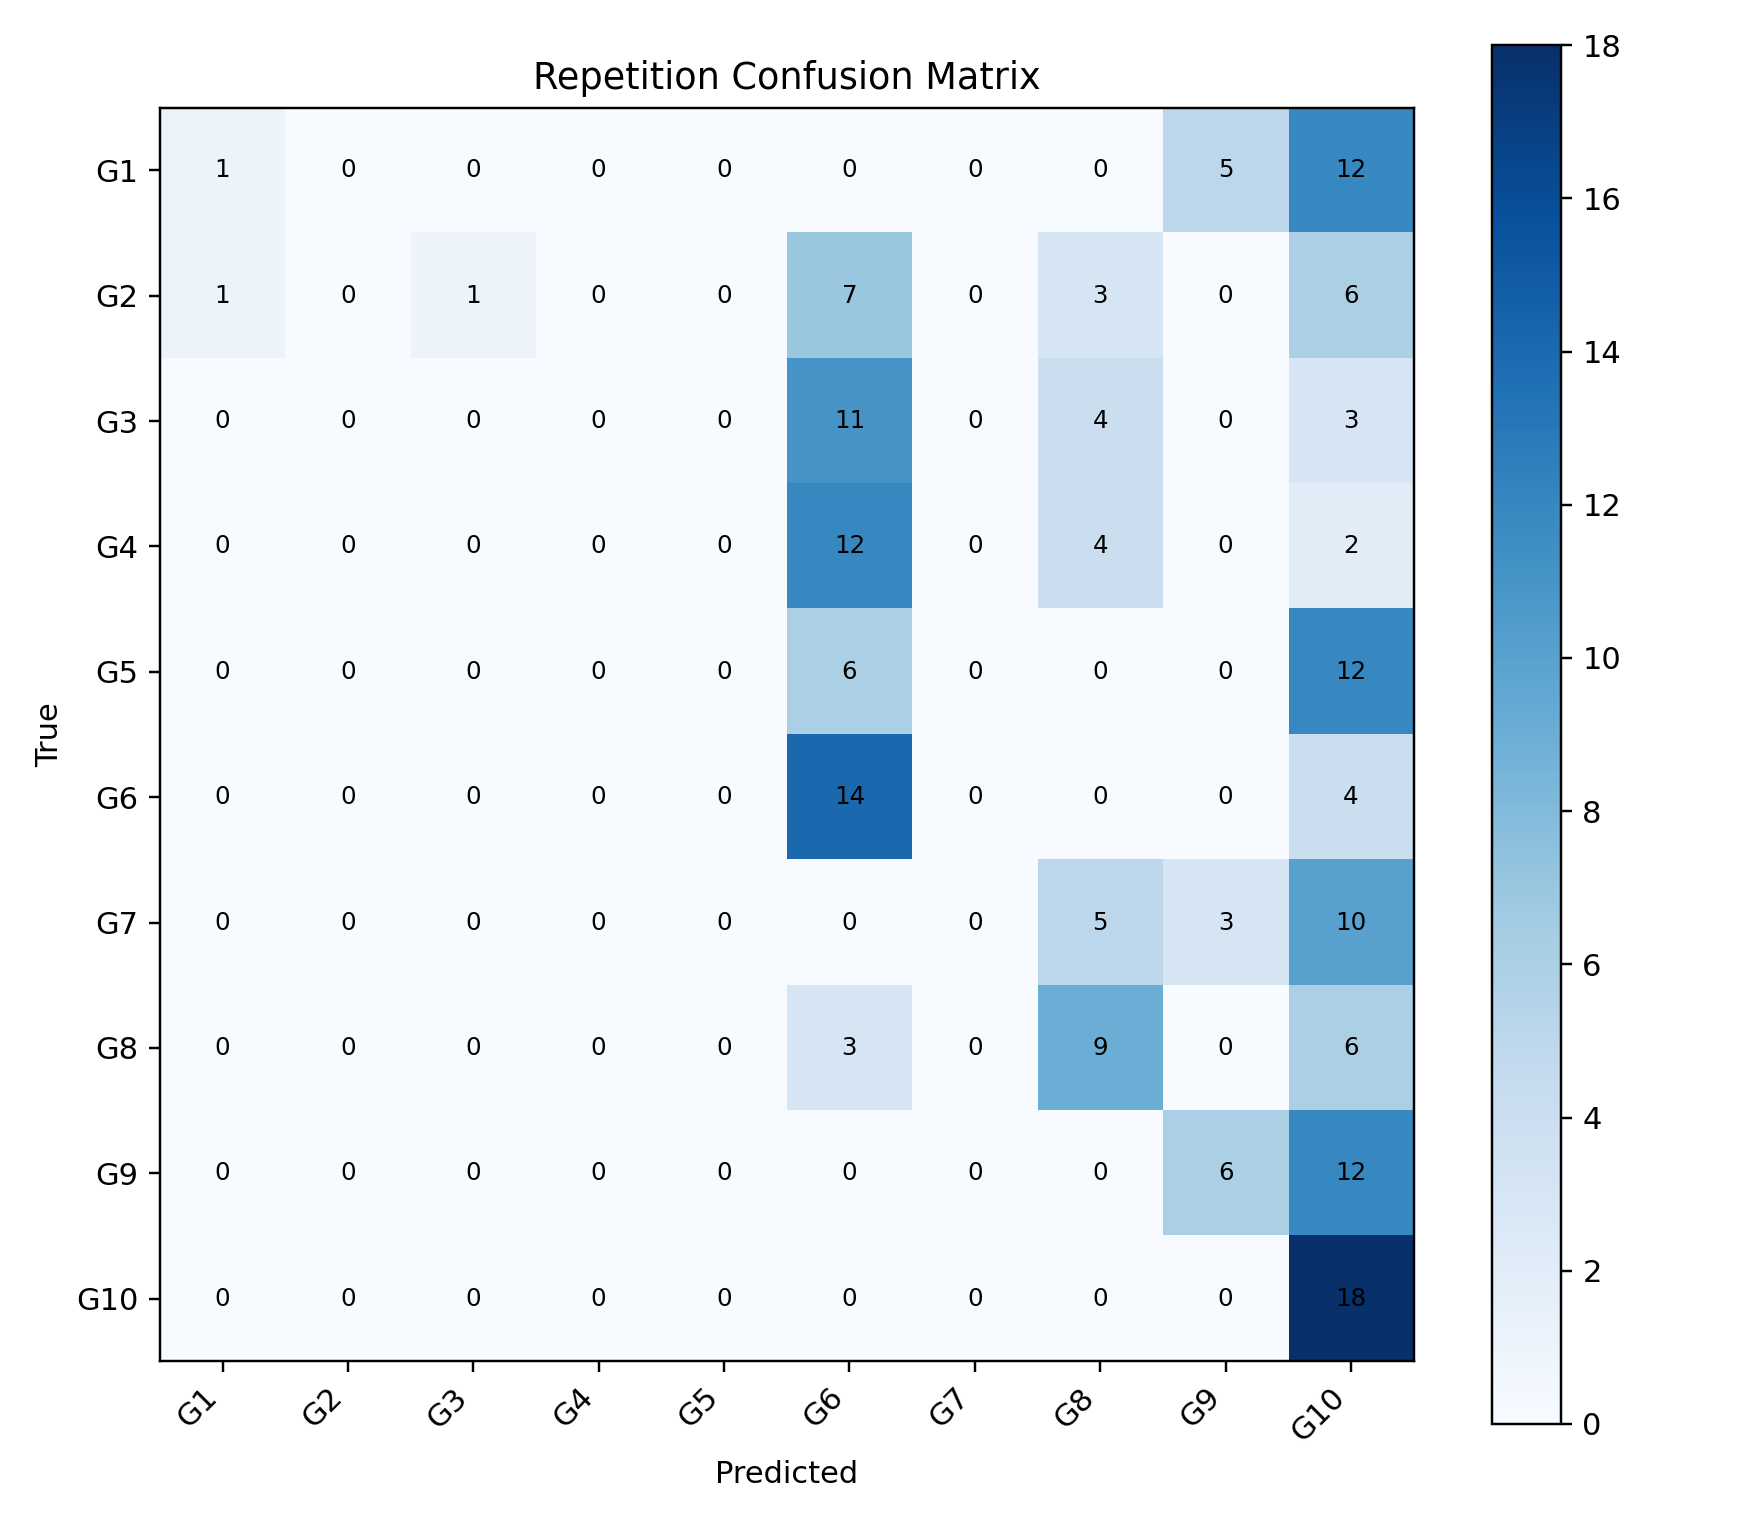

Data behind this chart, as committed beside it:
, G1, G2, G3, G4, G5, G6, G7, G8, G9, G10
G1, 1, 0, 0, 0, 0, 0, 0, 0, 5, 12
G2, 1, 0, 1, 0, 0, 7, 0, 3, 0, 6
G3, 0, 0, 0, 0, 0, 11, 0, 4, 0, 3
G4, 0, 0, 0, 0, 0, 12, 0, 4, 0, 2
G5, 0, 0, 0, 0, 0, 6, 0, 0, 0, 12
G6, 0, 0, 0, 0, 0, 14, 0, 0, 0, 4
G7, 0, 0, 0, 0, 0, 0, 0, 5, 3, 10
G8, 0, 0, 0, 0, 0, 3, 0, 9, 0, 6
G9, 0, 0, 0, 0, 0, 0, 0, 0, 6, 12
G10, 0, 0, 0, 0, 0, 0, 0, 0, 0, 18
